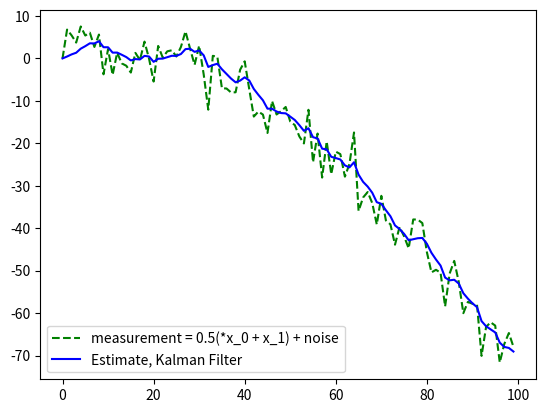

This figure's Python source:
import matplotlib.pyplot as plt

import numpy as np
 

Q = np.array([[1.0,0.1],[0.1,1.0]]) #process noise variance

R = np.array([[16]]) #observation noise covariance

F = np.array([[1,0.1],[0,1]]) # state transition model

H = np.array([[0.5,0.5]]) #observation model

P = np.array([[0,0],[0,0]]) #a priori matrix model

T = 100

x = np.zeros((T,2)) #true state


z = np.zeros((T,1)) #observation based on true state x and control u

x_hat = np.zeros((T,2)) #updated true state

x_hat2 = np.zeros((T,2))

for i in range(T-1):

    x[i+1] = F.dot(x[i]) + np.random.multivariate_normal(np.zeros(2), Q) # true state vector is populated with state transitions with gaussian noise (a priori estimate) x_k|k-1

    z[i+1] = H.dot(x[i+1]) + np.random.multivariate_normal(np.zeros(1), R) # observation vector is populated with state vector applied to the observation model with gaussian observation noise

###

#YOUR KALMAN FILTER CODE GOES HERE AND POPULATES x_hat BASED ON z

###

def Kalman_Filter(z,Q,H,F,R,x,P):
    x_pred = F.dot(x) #we are making a prediction using our previous estimate
    P_pred = F.dot(P).dot(np.transpose(F))+ Q #we are making covariance prediction with state transition and processing noise (a priori estimate)
    S = H.dot(P_pred).dot(np.transpose(H))+R #innovation covariance (a priori estimate given observation model and process noise)
    K = P_pred.dot(np.transpose(H)).dot(np.linalg.inv(S)) #kalman gain--
    x_hat = x_pred + K.dot(z - H.dot(x_pred)) #the updated estimate is calculated using the true state added with the product of the kalman gain and the difference bet
    P_hat = (np.identity(2) - K.dot(H)).dot(P_pred) #making the updated covariance to use in next iteration
    return (x_hat, P_hat)

def Information_Filter(z,Q,H,F,R,x,P):
    x_pred = F.dot(x) #we are making a prediction using our previous estimate
    P_pred = F.dot(P).dot(np.transpose(F))+ Q #we are making covariance prediction with state transition and processing noise (a priori estimate)
    S_pred = np.linalg.inv(P_pred) #defining information matrix
    y_pred = S_pred.dot(x_pred) #constructing the information vector
    y_hat = y_pred + np.transpose(H).dot(np.linalg.inv(R)).dot(z) #information vector updated using the observation
    S_hat = S_pred + np.transpose(H).dot(np.linalg.inv(R)).dot(H) #information matrix updated using lower bound for information of observation noise
    P_hat = np.linalg.inv(S_hat) #updated covariance matrix
    x_hat = P_hat.dot(y_hat) #new updated estimate for x_hat
    return (x_hat, P_hat)

for i in range(T-1):
    P = Information_Filter(z[i+1],Q,H,F,R, x_hat[i],P)[1] #updated covariance model
    x_hat[i+1] = Information_Filter(z[i+1],Q,H,F,R,x_hat[i],P)[0] #x_hat is populated with the new observation, state, and covariance for estimation

est = x_hat.dot(np.transpose(H))

Q = np.array([[1.0,0.1],[0.1,1.0]]) #process noise variance

F = np.array([[1,0.1],[0,1]]) # state transition model

H = np.array([[0.5,0.5]]) #observation model

R = np.array([[16]]) #observation noise covariance

P = np.array([[0,0],[0,0]]) #a priori matrix model

for i in range(T-1):
    P = Kalman_Filter(z[i+1],Q,H,F,R, x_hat2[i],P)[1] #updated covariance model
    x_hat2[i+1] = Kalman_Filter(z[i+1],Q,H,F,R,x_hat2[i],P)[0] #x_hat is populated with the new observation, state, and covariance for estimation

est2 = x_hat2.dot(np.transpose(H))

#plt.plot(x[:,0], "r-", label="x_0")

#plt.plot(x_hat[:,0], "r--", label="estimated x_0")

#plt.plot(x[:,1], "b-", label="x_1")

#plt.plot(x_hat[:,1], "b--", label="estimated x_1")

plt.plot(z, "g--", label="measurement = 0.5(*x_0 + x_1) + noise")

#plt.plot(est, "r-", label="Estimate, Information Filter")

plt.plot(est2, "b-", label="Estimate, Kalman Filter")

plt.legend()

plt.show()

#Note: Since both algorithms are optimal, they calculate the same results, exactly overlapping each other in the plotted graph. To observe either algorithm, we can comment out one result to observe the other